Image classification data set "Dataset" (ragavpn/WELD_DETECTION on GitHub). Class labels (6): burn through, excess penetration, gas hole, lack of fusion, multiple pores, no anomaly.

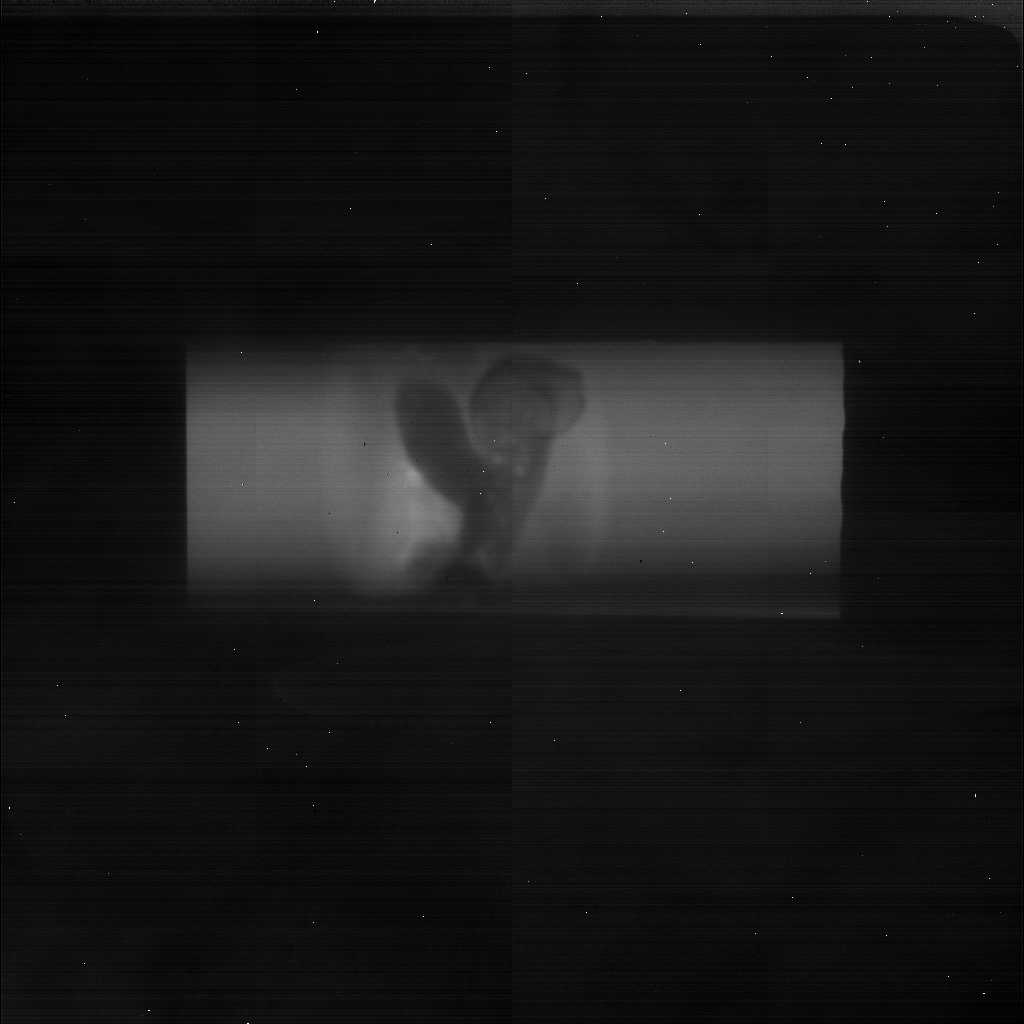
Label: excess penetration

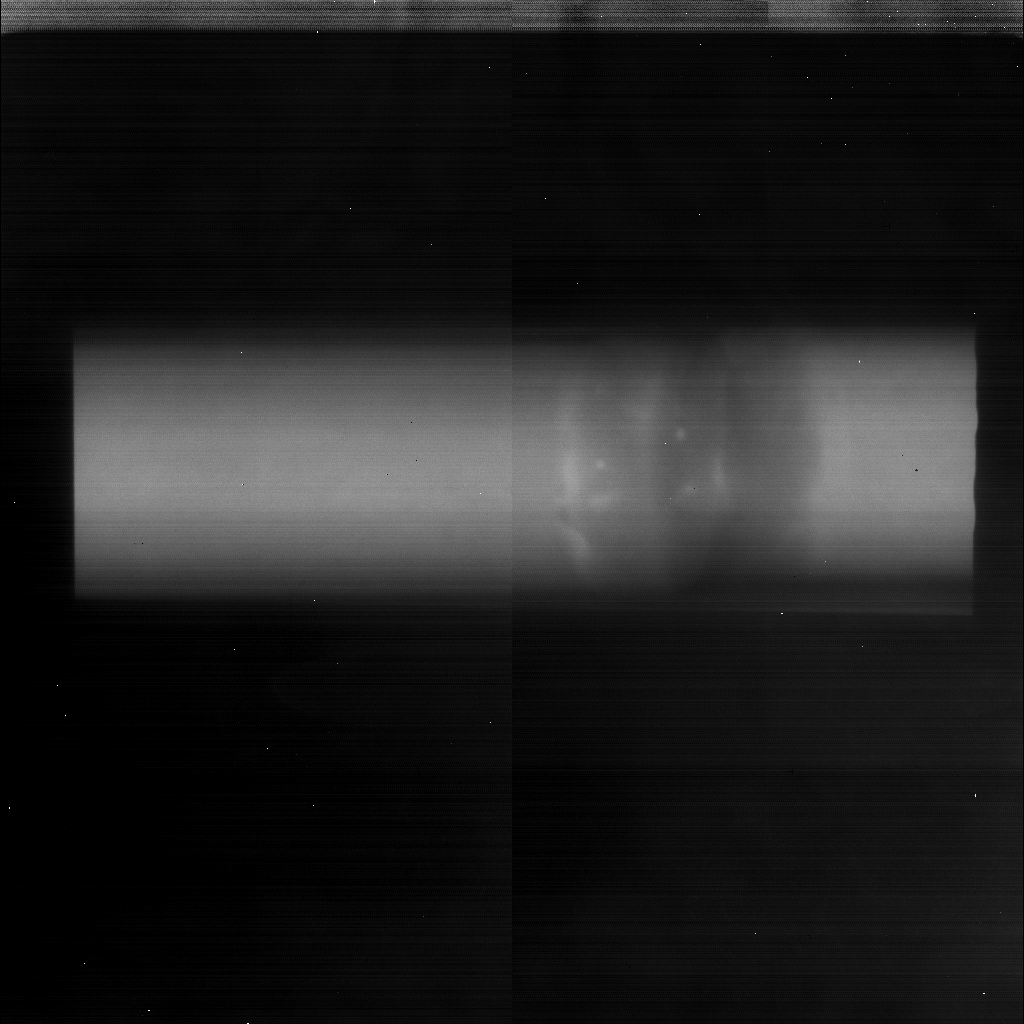
Label: multiple pores

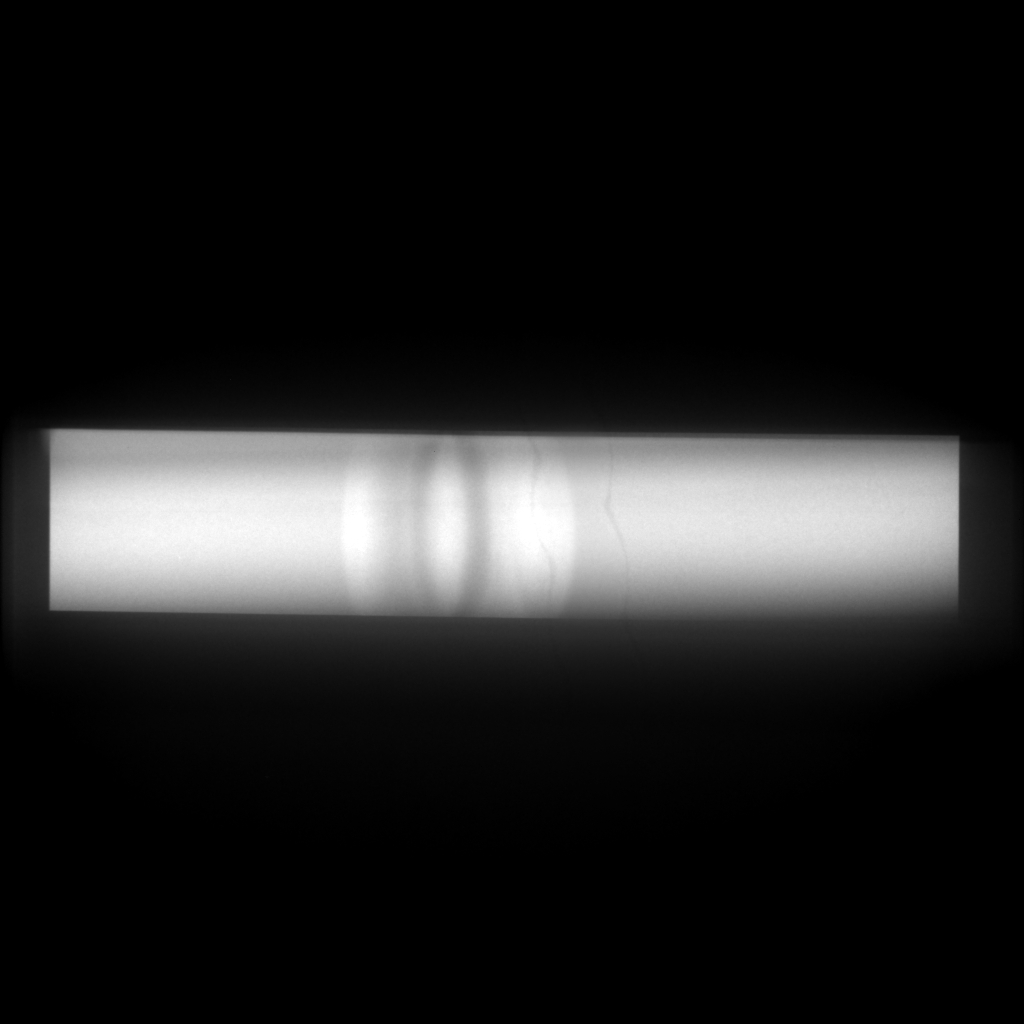
Label: no anomaly

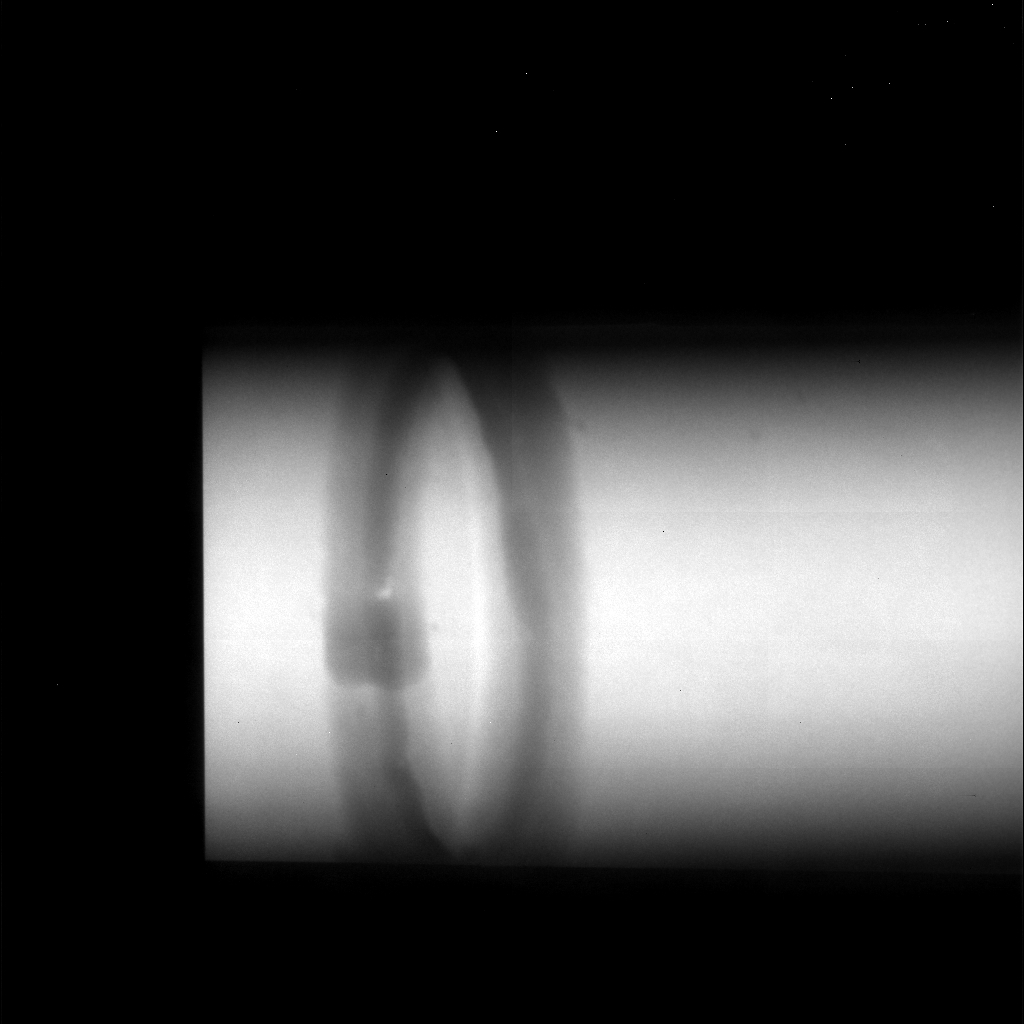
Label: gas hole

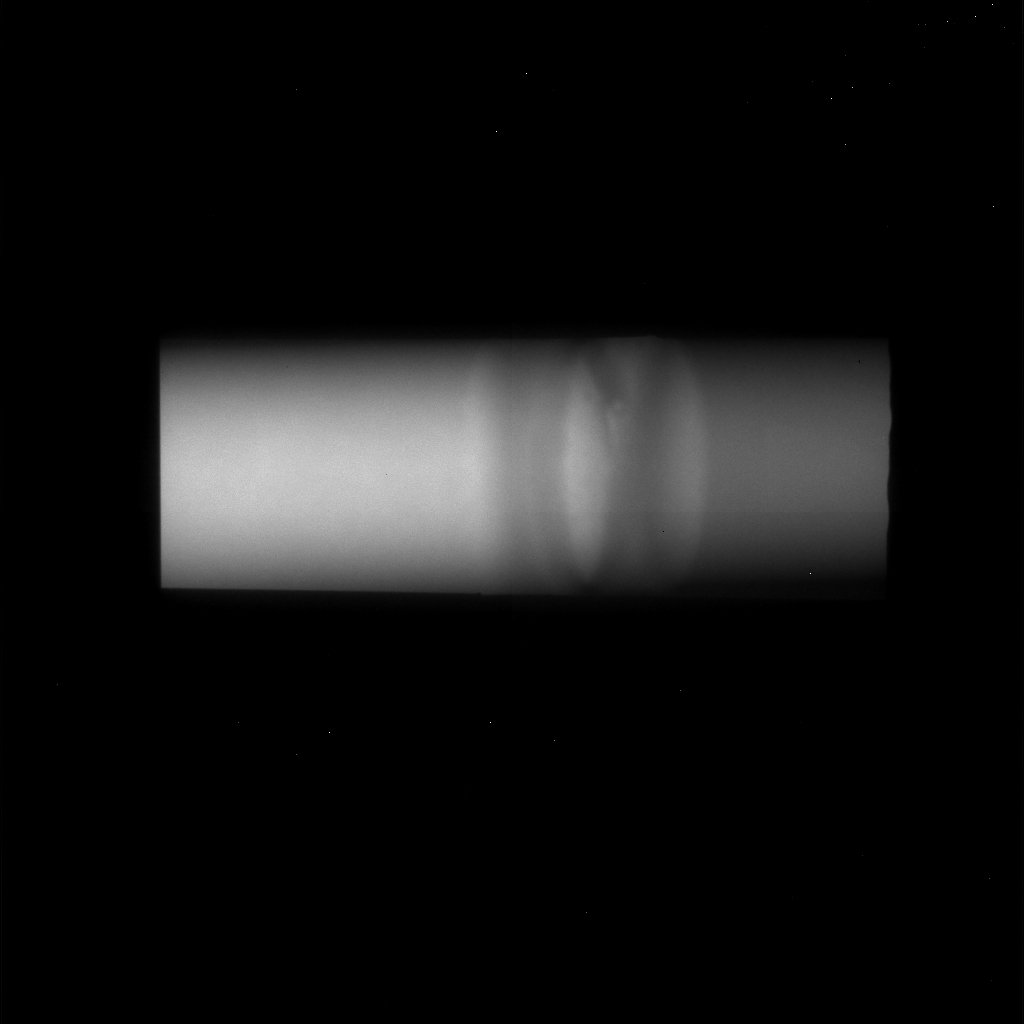
Label: lack of fusion

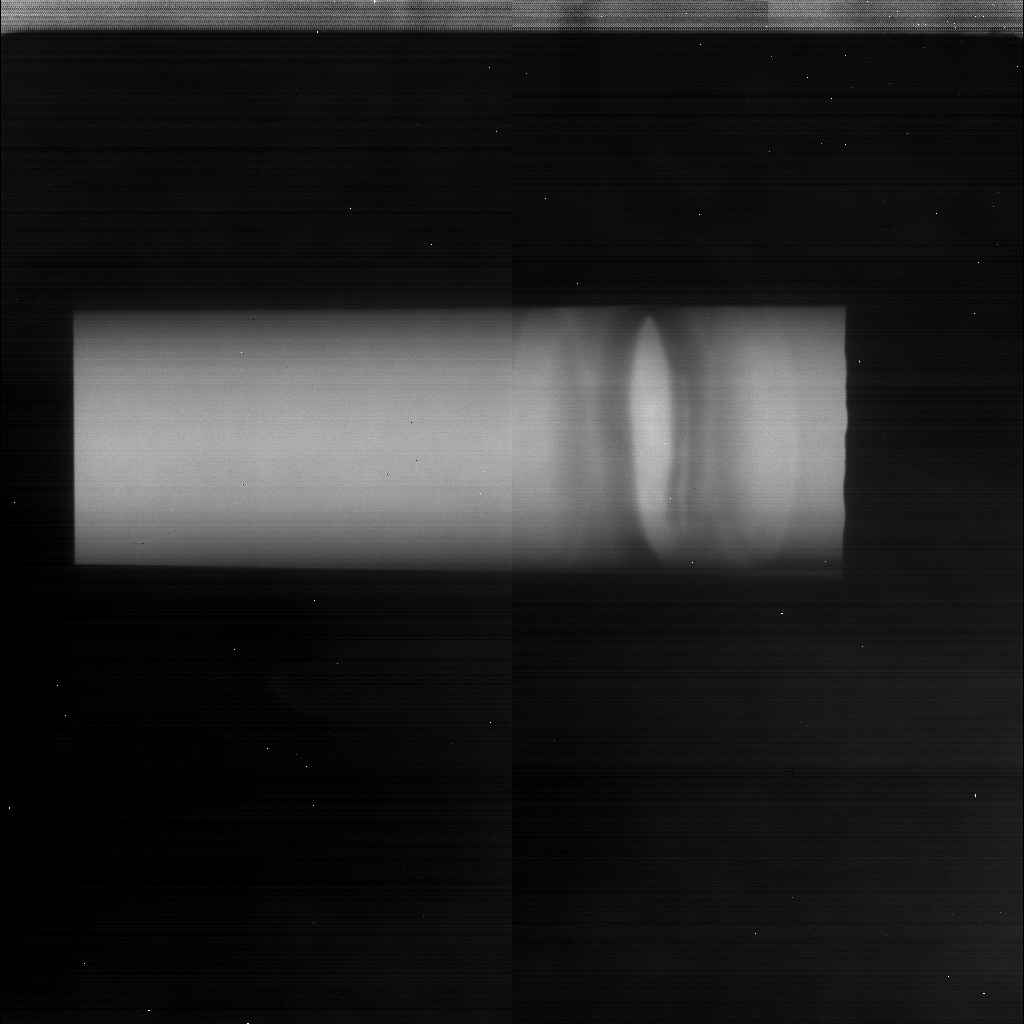
Label: lack of fusion
